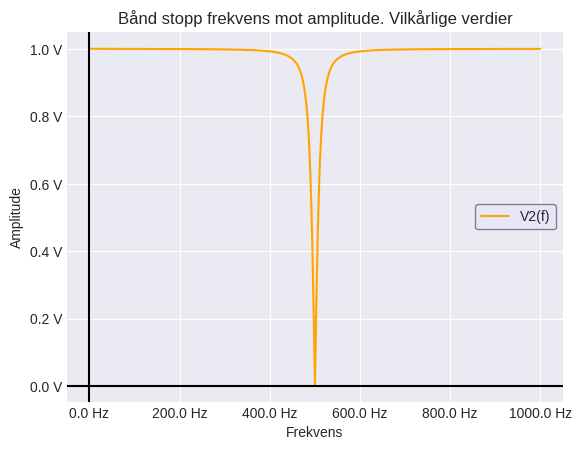

Write the Python code that produced this figure.
import numpy as np
import matplotlib.pyplot as plt
import matplotlib.ticker as mticker 

def fToW(f):
    return f*2*np.pi

def v2(f,R,L,C):
    w = fToW(f)
    return R/np.sqrt((R**2) + ((w*L)/(1-w**2 * L *C)**2))

def toDB(xout):
    return 20*np.log10(xout)

R = 1e3
L = 0.80 #sett fra funnet verdi
resonansFrekvens = 500
C = 1/(L*fToW(resonansFrekvens)**2)


f_verdier = np.linspace(0,1000,10000)
v2Verdier = v2(f_verdier,R,L,C)
v2VerdierDB = toDB(v2Verdier)

# plt.figure(figsize=(12,8))
plt.style.use("seaborn-v0_8-dark")
plt.plot(f_verdier,v2Verdier,color="orange",label="V2(f)")
plt.axhline(y=0,color = "black")
plt.axvline(x=0,color = "black")
plt.grid()
# plt.gca().set_xscale("log")
plt.title(f"Bånd stopp frekvens mot amplitude. Vilkårlige verdier")
plt.xlabel("Frekvens")
plt.ylabel("Amplitude")
plt.gca().yaxis.set_major_formatter(mticker.FormatStrFormatter('%.1f V'))
plt.gca().xaxis.set_major_formatter(mticker.FormatStrFormatter('%.1f Hz'))
plt.legend(frameon=True,edgecolor="dimgray",facecolor="lavender")
plt.savefig("vilkårligVerdi.png")
plt.show()